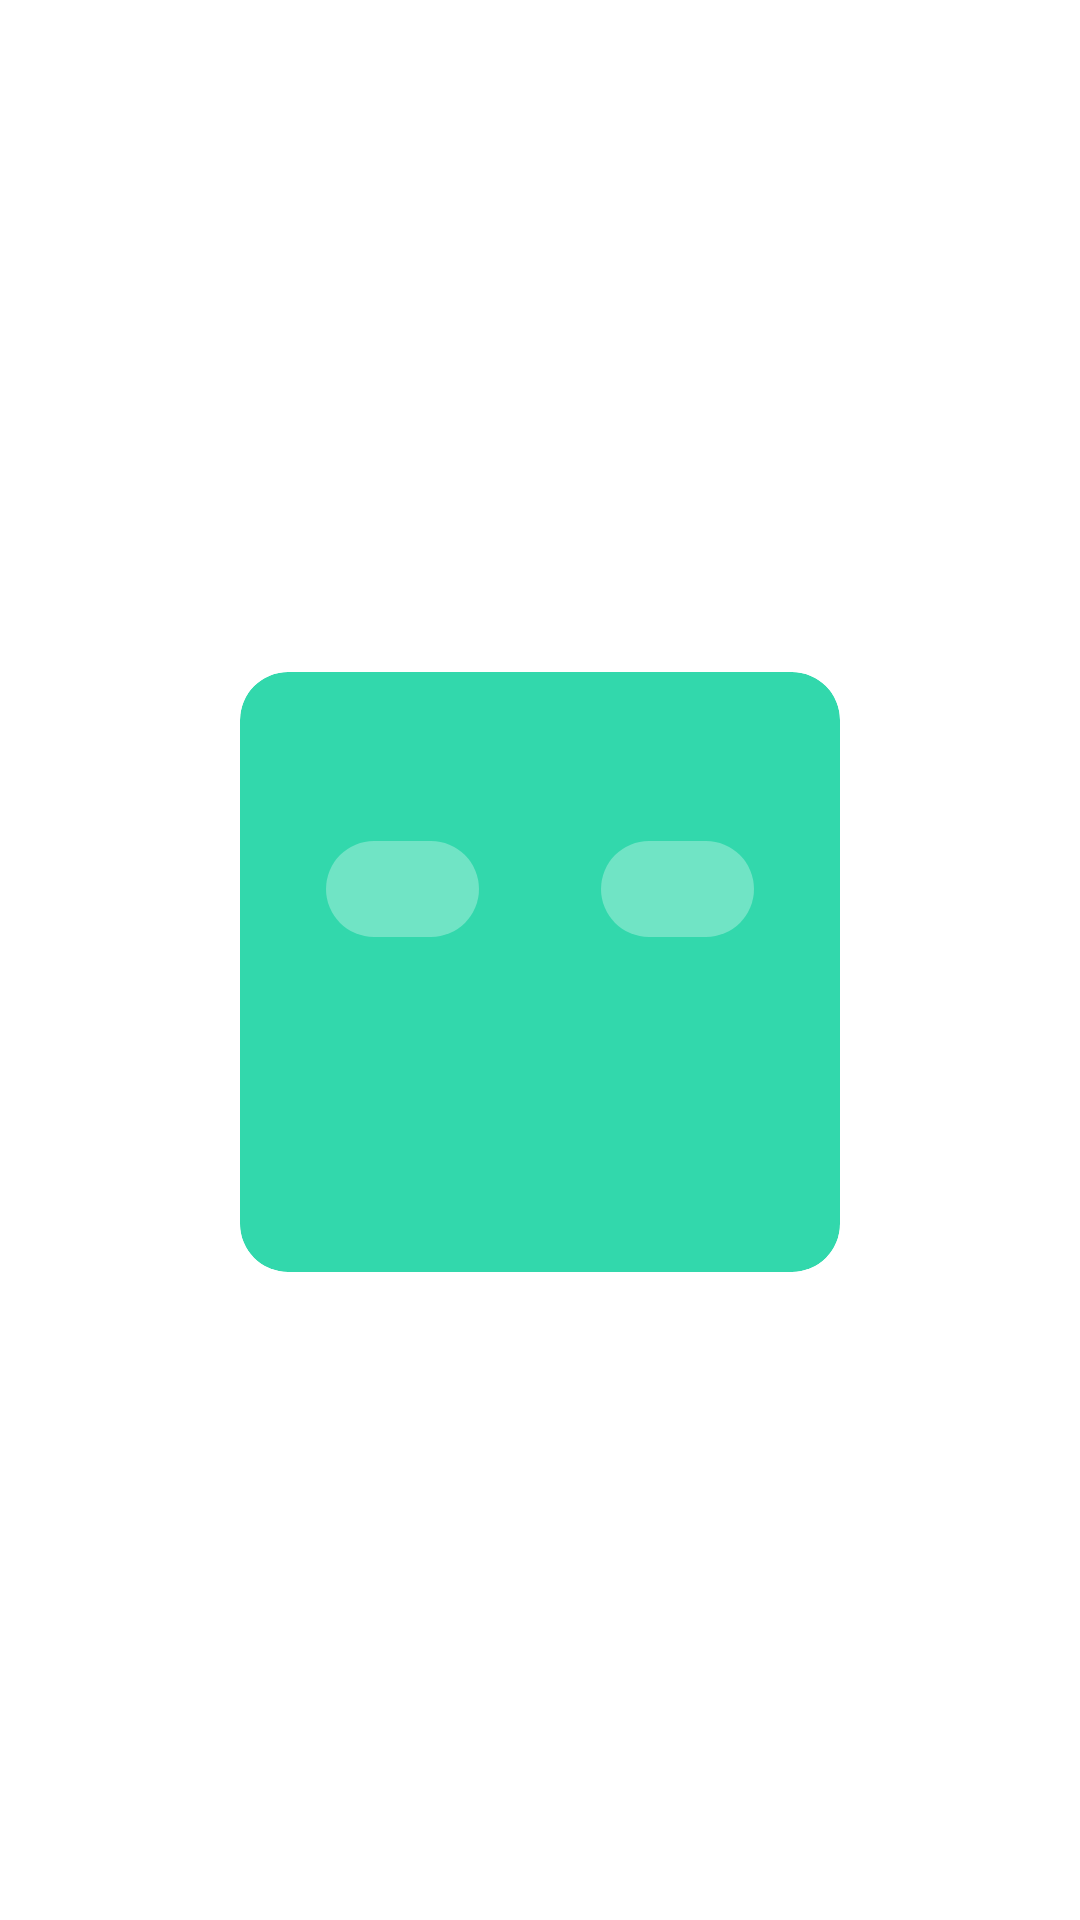

Android layout source for this screen:
<!-- AndroidManifest.xml: application theme Theme.PokeParse -->
<!-- res/layout/single_poke_mini_card.xml -->
<?xml version="1.0" encoding="utf-8"?>
<androidx.constraintlayout.widget.ConstraintLayout
    xmlns:android="http://schemas.android.com/apk/res/android"
    xmlns:app="http://schemas.android.com/apk/res-auto"
    xmlns:tools="http://schemas.android.com/tools"
    android:layout_width="wrap_content"
    android:layout_height="wrap_content">
    
    <com.google.android.material.card.MaterialCardView
        android:id="@+id/cvPokeCard"
        android:layout_width="200dp"
        android:layout_height="200dp"
        android:layout_marginStart="8dp"
        android:layout_marginTop="8dp"
        android:layout_marginEnd="8dp"
        android:backgroundTint="@color/grass"
        app:cardCornerRadius="16dp"
        app:cardElevation="0dp"
        app:layout_constraintBottom_toBottomOf="parent"
        app:layout_constraintEnd_toEndOf="parent"
        app:layout_constraintStart_toStartOf="parent"
        app:layout_constraintTop_toTopOf="parent">
    
        <androidx.constraintlayout.widget.ConstraintLayout
            android:layout_width="match_parent"
            android:layout_height="match_parent">
        
            <TextView
                android:id="@+id/tvPokemonName"
                android:layout_width="wrap_content"
                android:layout_height="wrap_content"
                android:layout_marginTop="16dp"
                tools:text="Bulbasaur"
                android:textColor="@color/white"
                android:textSize="24sp"
                android:textStyle="bold"
                app:layout_constraintEnd_toEndOf="parent"
                app:layout_constraintStart_toStartOf="parent"
                app:layout_constraintTop_toTopOf="parent" />
        
            <com.google.android.material.chip.Chip
                android:id="@+id/chType1"
                android:layout_width="75dp"
                android:layout_height="wrap_content"
                android:textAlignment="center"
                android:backgroundTint="@color/semi_transparent"
                app:layout_constraintEnd_toStartOf="@+id/chType2"
                app:layout_constraintHorizontal_bias="0.5"
                app:layout_constraintStart_toStartOf="parent"
                app:layout_constraintTop_toBottomOf="@+id/tvPokemonName" />
        
            <com.google.android.material.chip.Chip
                android:id="@+id/chType2"
                android:layout_width="75dp"
                android:layout_height="wrap_content"
                android:textAlignment="center"
                android:backgroundTint="@color/semi_transparent"
                app:layout_constraintBottom_toBottomOf="@+id/chType1"
                app:layout_constraintEnd_toEndOf="parent"
                app:layout_constraintHorizontal_bias="0.5"
                app:layout_constraintStart_toEndOf="@+id/chType1"
                app:layout_constraintTop_toTopOf="@+id/chType1" />
        
            <ImageView
                android:id="@+id/ivPokeImage"
                android:layout_width="0dp"
                android:layout_height="0dp"
                android:layout_marginBottom="8dp"
                android:elevation="20dp"
                app:layout_constraintBottom_toBottomOf="parent"
                app:layout_constraintEnd_toEndOf="parent"
                app:layout_constraintStart_toStartOf="parent"
                app:layout_constraintTop_toBottomOf="@+id/chType1"
                tools:srcCompat="@tools:sample/avatars"
                android:contentDescription="@string/pokemon_image" />
    
        </androidx.constraintlayout.widget.ConstraintLayout>


    </com.google.android.material.card.MaterialCardView>

</androidx.constraintlayout.widget.ConstraintLayout>
<!-- resources referenced by this layout -->
<resources>
  <color name="grass">#32d8ac</color>
  <color name="semi_transparent">#4DFFFFFF</color>
  <color name="white">#FFFFFFFF</color>
  <string name="pokemon_image">Pokemon Image</string>
  <style name="Theme.PokeParse" parent="Theme.MaterialComponents.DayNight.NoActionBar">
          
          <item name="colorPrimary">@color/purple_500</item>
          <item name="colorPrimaryVariant">@color/purple_700</item>
          <item name="colorOnPrimary">@color/white</item>
          
          <item name="colorSecondary">@color/teal_200</item>
          <item name="colorSecondaryVariant">@color/teal_700</item>
          <item name="colorOnSecondary">@color/black</item>
          
          <item name="android:statusBarColor" tools:targetApi="l">?attr/colorPrimaryVariant</item>
          
      </style>
  <color name="purple_500">#FF6200EE</color>
  <color name="purple_700">#FF3700B3</color>
  <color name="teal_200">#FF03DAC5</color>
  <color name="teal_700">#FF018786</color>
  <color name="black">#FF000000</color>
</resources>
